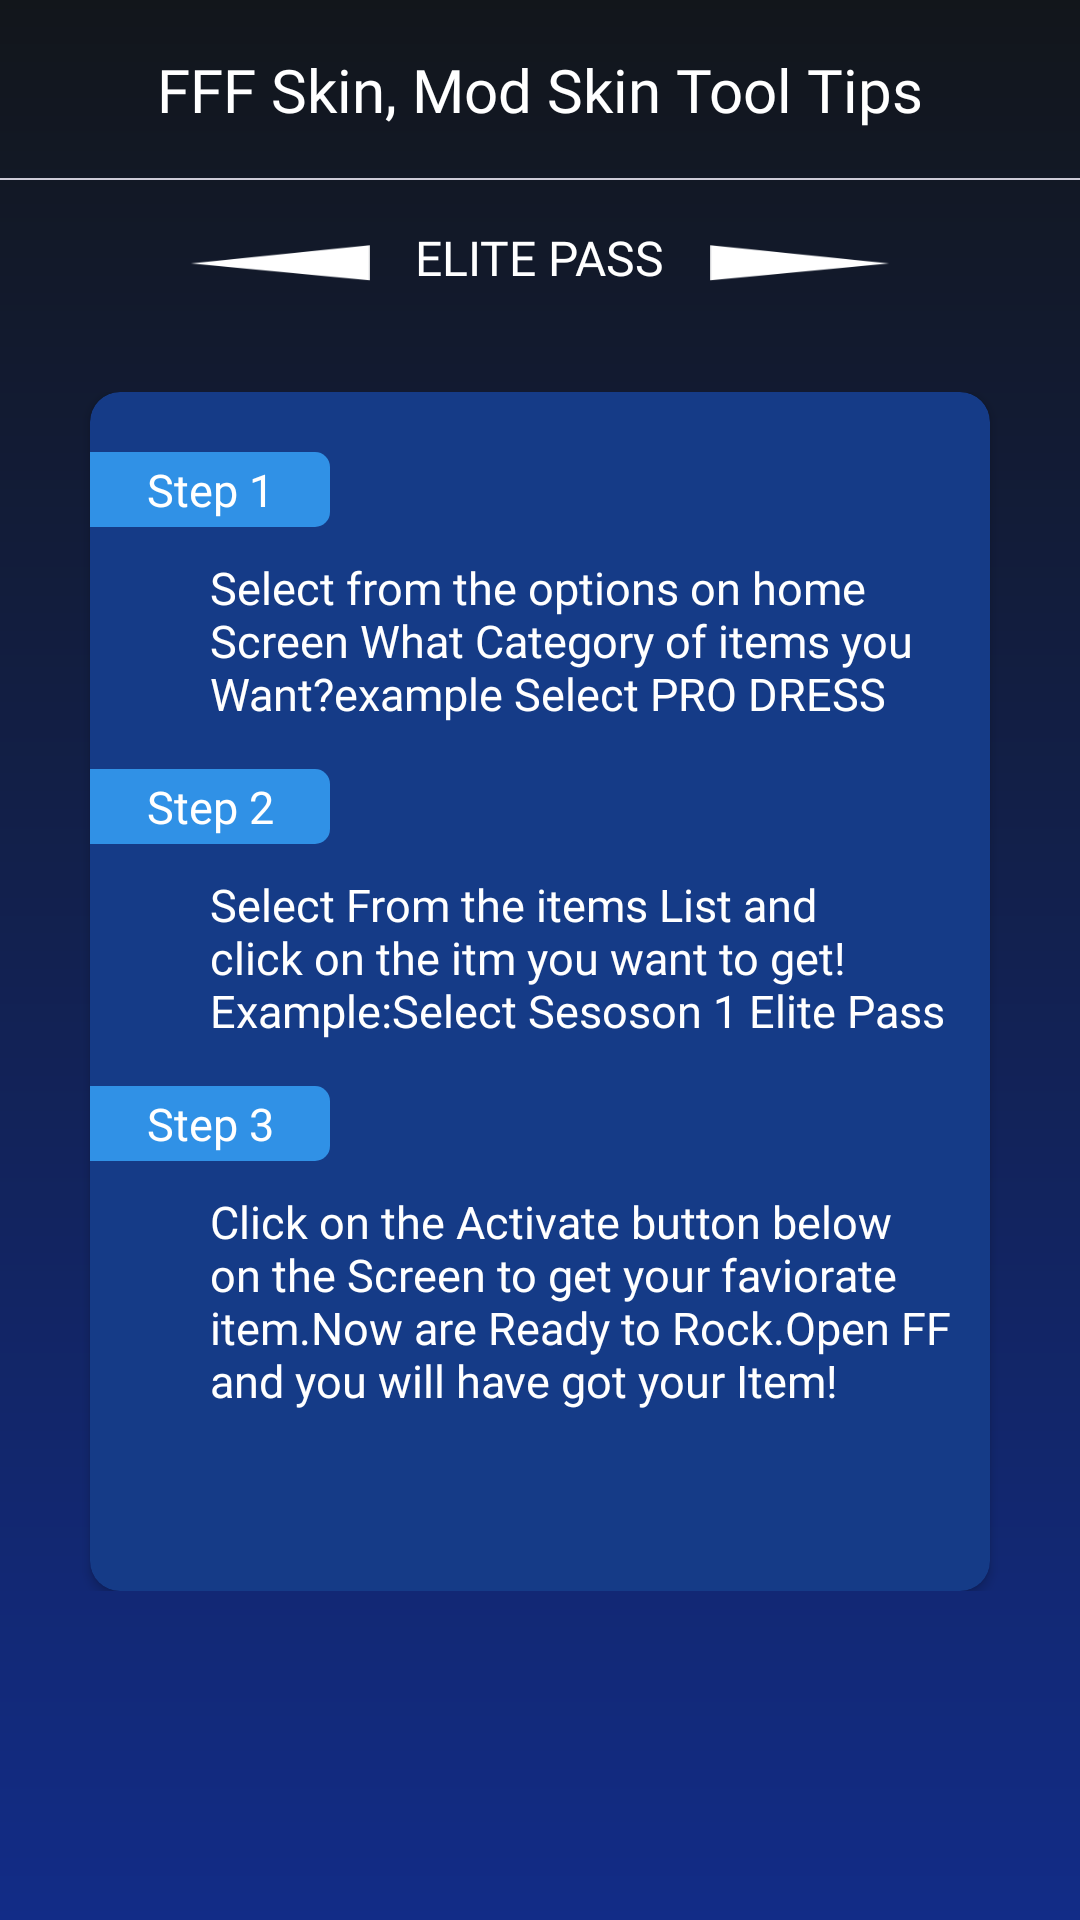

Android layout source for this screen:
<!-- AndroidManifest.xml: application theme Theme.GameApp -->
<!-- res/layout/activity_how_to_use.xml -->
<?xml version="1.0" encoding="utf-8"?>
<RelativeLayout xmlns:android="http://schemas.android.com/apk/res/android"
    xmlns:app="http://schemas.android.com/apk/res-auto"
    xmlns:tools="http://schemas.android.com/tools"
    android:layout_width="match_parent"
    android:layout_height="match_parent"
    android:background="@drawable/background"
    tools:context=".activity.RefreyActivity">
    <RelativeLayout
        android:id="@+id/toolbar"
        android:layout_width="match_parent"
        android:layout_height="60dp">
        <RelativeLayout
            android:id="@+id/back_btn"
            android:layout_width="60dp"
            android:layout_height="60dp">
            <ImageView
                android:padding="5dp"
                android:src="@drawable/ic_back"
                android:layout_centerInParent="true"
                android:layout_width="30dp"
                android:layout_height="30dp">

            </ImageView>

        </RelativeLayout>

        <TextView
            android:layout_width="match_parent"
            android:layout_height="wrap_content"
            android:layout_centerVertical="true"
            android:fontFamily="@font/barlow_bold"
            android:gravity="center"
            android:text="@string/app_name"
            android:textColor="#fff"
            android:textSize="20dp" />

        <View
            android:layout_width="match_parent"
            android:layout_height="0.5dp"
            android:layout_alignParentBottom="true"
            android:background="#CDCBD8" />
    </RelativeLayout>
    <RelativeLayout
        android:id="@+id/title_temp"
        android:layout_marginTop="15dp"
        android:layout_below="@+id/toolbar"
        android:layout_width="match_parent"
        android:layout_height="wrap_content">
        <ImageView
            android:layout_toLeftOf="@+id/title"
            android:layout_centerVertical="true"
            android:src="@drawable/img_left"
            android:layout_width="90dp"
            android:layout_height="12dp"/>
        <TextView
            android:paddingBottom="4dp"
            android:id="@+id/title"
            android:textSize="16dp"
            android:textColor="#fff"
            android:fontFamily="@font/barlow_bold"
            android:text="ELITE PASS"
            android:layout_centerHorizontal="true"
            android:layout_width="wrap_content"
            android:layout_height="wrap_content">

        </TextView>
        <ImageView
            android:layout_toRightOf="@+id/title"
            android:layout_centerVertical="true"
            android:src="@drawable/img_right"
            android:layout_width="90dp"
            android:layout_height="12dp"/>
    </RelativeLayout>
    <androidx.core.widget.NestedScrollView
        android:layout_above="@+id/native_ads"
        android:layout_below="@+id/title_temp"
        android:layout_width="match_parent"
        android:layout_height="wrap_content">
        <LinearLayout
            android:layout_marginTop="30dp"
            android:orientation="vertical"
            android:layout_width="match_parent"
            android:layout_height="wrap_content">
           <androidx.cardview.widget.CardView
               android:layout_marginLeft="30dp"
               android:layout_marginRight="30dp"
               app:cardCornerRadius="10dp"
               app:cardBackgroundColor="#153B87"
               android:layout_width="match_parent"
               android:layout_height="wrap_content">
               <LinearLayout

                   android:orientation="vertical"
                   android:layout_width="match_parent"
                   android:layout_height="wrap_content">
                   <TextView
                       android:background="@drawable/step_bg"
                       android:gravity="center"
                       android:layout_marginTop="20dp"
                       android:textColor="#FFFFFF"
                       android:fontFamily="@font/barlow_bold"
                       android:textSize="15dp"
                       android:text="Step 1"
                       android:layout_width="80dp"
                       android:layout_height="25dp"/>
                   <TextView
                       android:textColor="#fff"
                       android:textSize="15dp"
                       android:fontFamily="@font/barlow_regular"
                       android:layout_marginTop="10dp"
                       android:paddingRight="10dp"
                       android:paddingLeft="40dp"
                       android:text="@string/step11"
                       android:layout_width="match_parent"
                       android:layout_height="wrap_content"/>

                   <TextView
                       android:background="@drawable/step_bg"
                       android:gravity="center"
                       android:layout_marginTop="15dp"
                       android:textColor="#FFFFFF"
                       android:fontFamily="@font/barlow_bold"
                       android:textSize="15dp"
                       android:text="Step 2"
                       android:layout_width="80dp"
                       android:layout_height="25dp"/>

                   <TextView
                       android:layout_width="match_parent"
                       android:layout_height="wrap_content"
                       android:layout_marginTop="10dp"
                       android:fontFamily="@font/barlow_regular"
                       android:paddingLeft="40dp"
                       android:paddingRight="10dp"
                       android:text="@string/step3"
                       android:textColor="#fff"
                       android:textSize="15dp" />

                   <TextView
                       android:background="@drawable/step_bg"
                       android:gravity="center"
                       android:layout_marginTop="15dp"
                       android:textColor="#FFFFFF"
                       android:fontFamily="@font/karla_bold"
                       android:textSize="15dp"
                       android:text="Step 3"
                       android:layout_width="80dp"
                       android:layout_height="25dp"/>
                   <TextView
                       android:layout_marginBottom="60dp"
                       android:textColor="#fff"
                       android:textSize="15dp"
                       android:fontFamily="@font/barlow_regular"
                       android:layout_marginTop="10dp"
                       android:paddingRight="10dp"
                       android:paddingLeft="40dp"
                       android:text="@string/step2"
                       android:layout_width="match_parent"
                       android:layout_height="wrap_content"/>
               </LinearLayout>
           </androidx.cardview.widget.CardView>

        </LinearLayout>

    </androidx.core.widget.NestedScrollView>

    <LinearLayout
        android:id="@+id/native_ads"
        android:layout_width="match_parent"
        android:layout_height="60dp"
        android:layout_alignParentBottom="true"
        android:orientation="vertical">

    </LinearLayout>
</RelativeLayout>
<!-- resources referenced by this layout -->
<resources>
  <!-- drawable background (drawable) -->
  <?xml version="1.0" encoding="utf-8"?>
  <shape xmlns:android="http://schemas.android.com/apk/res/android"
      android:shape="rectangle">
      
      <gradient
          android:startColor="#12161B"
          android:endColor="#122C87"
          android:angle="270" />
  </shape>
  <!-- drawable img_left: png bitmap (drawable, 738 bytes) -->
  <!-- drawable img_right: png bitmap (drawable, 851 bytes) -->
  <!-- drawable step_bg (drawable) -->
  <?xml version="1.0" encoding="utf-8"?>
  <shape android:shape="rectangle" xmlns:android="http://schemas.android.com/apk/res/android">
     <solid android:color="#3091E6"/>
      <corners android:topRightRadius="5dp" android:bottomRightRadius="5dp"/>
  </shape>
  <string name="app_name">FFF Skin, Mod Skin Tool Tips</string>
  <string name="step11">Select from the options on home Screen What Category of items you Want?example Select PRO DRESS</string>
  <string name="step2">Click on the Activate button below on the Screen to get your faviorate item.Now are Ready to Rock.Open FF and you will have got your Item!</string>
  <string name="step3">Select From the items List and click on the itm you want to get! Example:Select Sesoson 1 Elite Pass</string>
  <style name="Theme.GameApp" parent="Theme.MaterialComponents.DayNight.NoActionBar">
          
          <item name="colorPrimary">@color/purple_500</item>
          <item name="colorPrimaryVariant">@color/purple_700</item>
          <item name="colorOnPrimary">@color/white</item>
          
          <item name="colorSecondary">@color/teal_200</item>
          <item name="colorSecondaryVariant">@color/teal_700</item>
          <item name="colorOnSecondary">@color/black</item>
          <item name="android:windowDisablePreview">true</item>
          
          <item name="android:statusBarColor" tools:targetApi="l">?attr/colorPrimaryVariant</item>
          
      </style>
  <color name="purple_500">#22202E</color>
  <color name="purple_700">#22202E</color>
  <color name="white">#FFFFFFFF</color>
  <color name="teal_200">#FF03DAC5</color>
  <color name="teal_700">#FF018786</color>
  <color name="black">#FF000000</color>
</resources>
